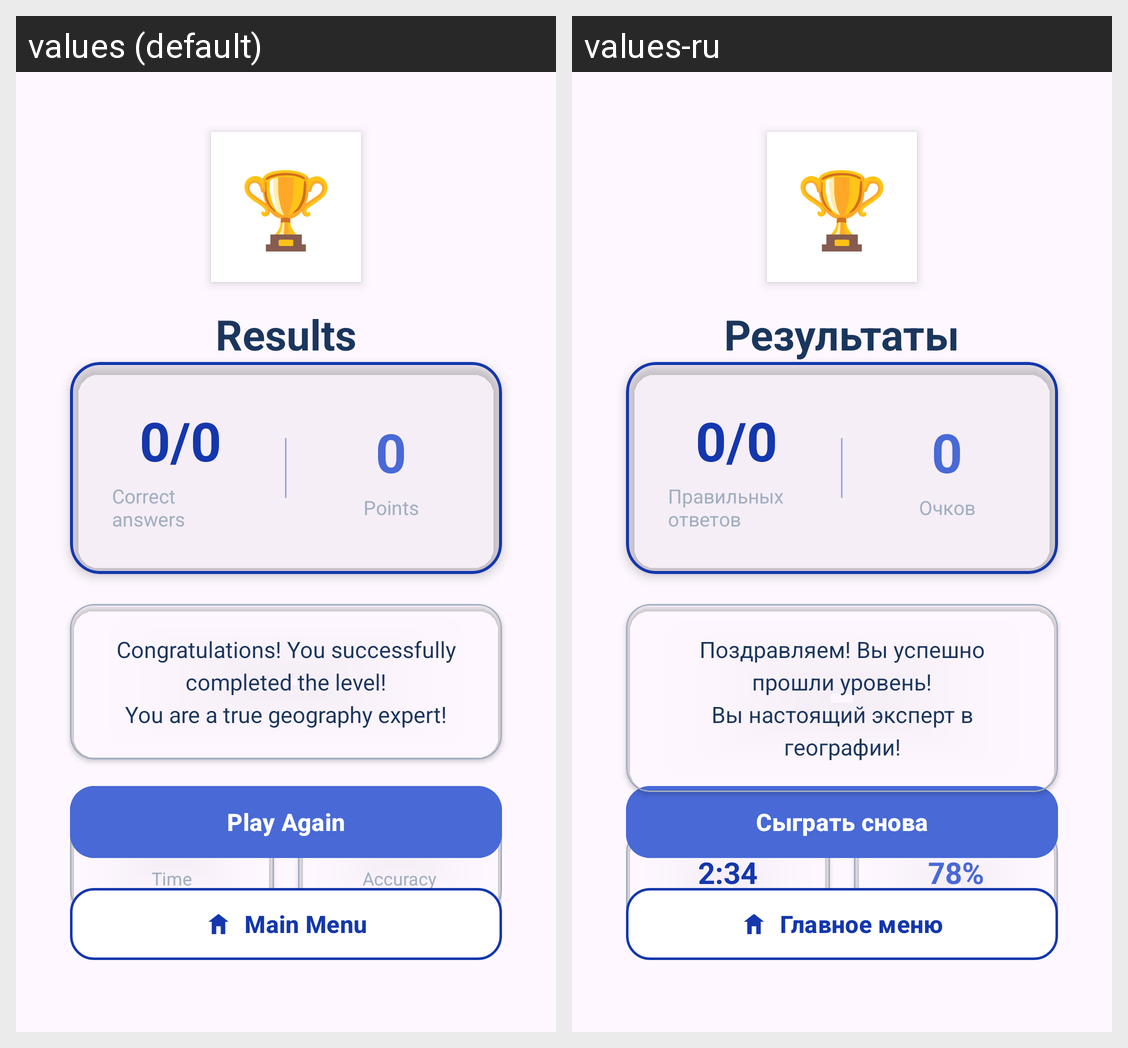

The Android screen above is rendered under two locales of the same app. Produce the string resources it draws, with the default and per-locale values.
Android screen res/layout/activity_solo_results.xml rendered under 2 locales, left to right: values (default), values-ru. Device: Nexus 5 (rendered at 1080×1920; each locale shown at half size, 540×960, under a caption strip naming it); theme Theme.GeoQuiz_frontend.
Strings drawn on this screen, with the default value and each locale's value (text and hints the layout hard-codes, and strings that could not be matched under every locale, appear in the picture but are not listed):

results
  values: Results
  values-ru: Результаты

correct_answers
  values: Correct answers
  values-ru: Правильных ответов

points_earned
  values: Points
  values-ru: Очков

excellent_result
  values: Congratulations! You successfully completed the level!
      You are a true geography expert!
  values-ru: Поздравляем! Вы успешно прошли уровень!
      Вы настоящий эксперт в географии!

time
  values: Time
  values-ru: Время

accuracy
  values: Accuracy
  values-ru: Точность

play_again
  values: Play Again
  values-ru: Сыграть снова

main_menu
  values: Main Menu
  values-ru: Главное меню
